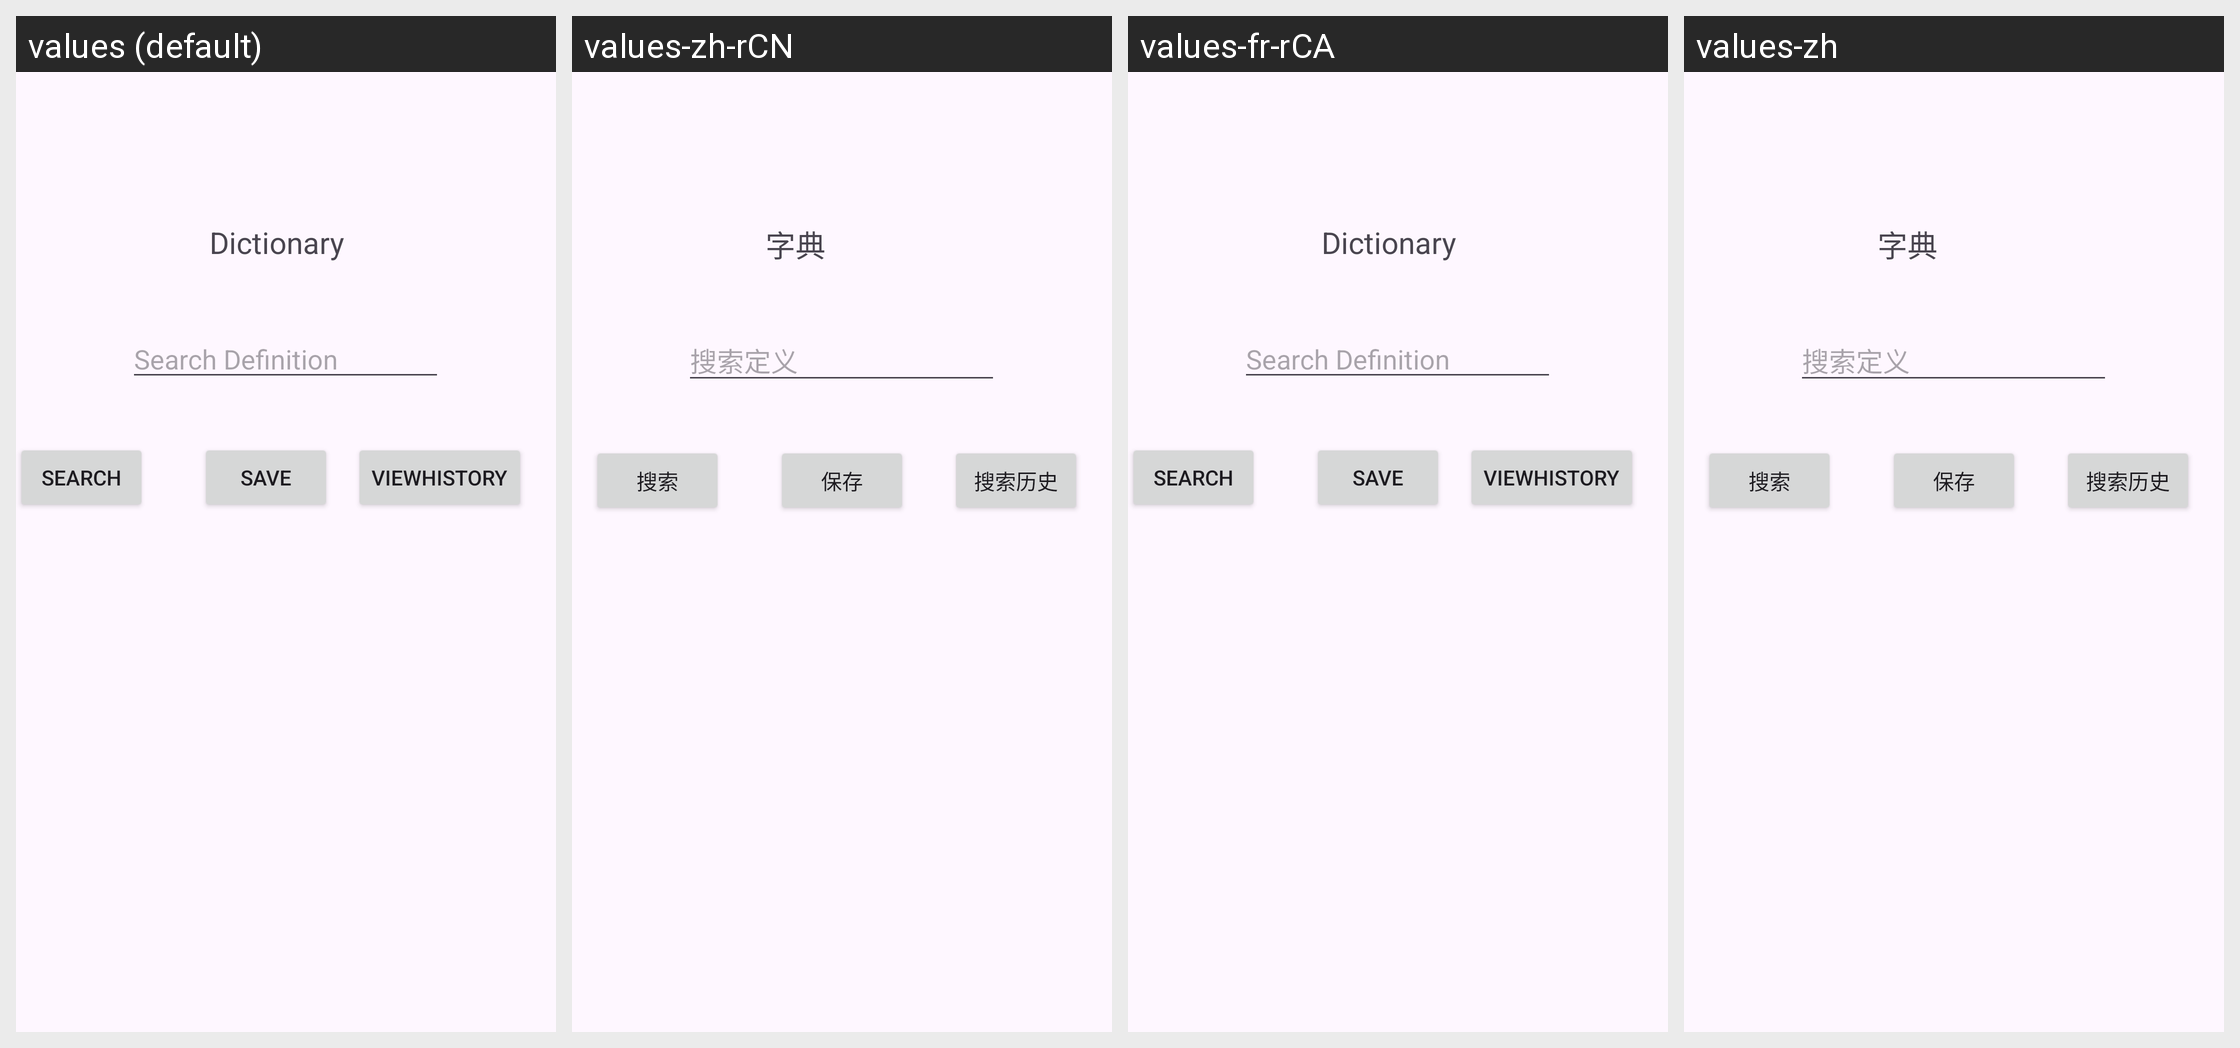

Here is an Android app screen in its default locale and in the app's own translations. Write out the translated-string differences for the strings that appear on this screen.
Android screen res/layout/dictionaryactivity_main.xml rendered under 4 locales, left to right: values (default), values-zh-rCN, values-fr-rCA, values-zh. Device: Nexus 5 (rendered at 1080×1920; each locale shown at half size, 540×960, under a caption strip naming it); theme Theme.FinalProject_Fall23.
Strings drawn on this screen, with the default value and each locale's value (text and hints the layout hard-codes, and strings that could not be matched under every locale, appear in the picture but are not listed):

dictionary_title
  values: Dictionary
  values-zh-rCN: 字典
  values-fr-rCA: Dictionary  [not translated; the default value is used]
  values-zh: 字典

search_button
  values: Search
  values-zh-rCN: 搜索
  values-fr-rCA: Search  [not translated; the default value is used]
  values-zh: 搜索

save_button
  values: Save
  values-zh-rCN: 保存
  values-fr-rCA: Save  [not translated; the default value is used]
  values-zh: 保存

history_button
  values: ViewHistory
  values-zh-rCN: 搜索历史
  values-fr-rCA: ViewHistory  [not translated; the default value is used]
  values-zh: 搜索历史
